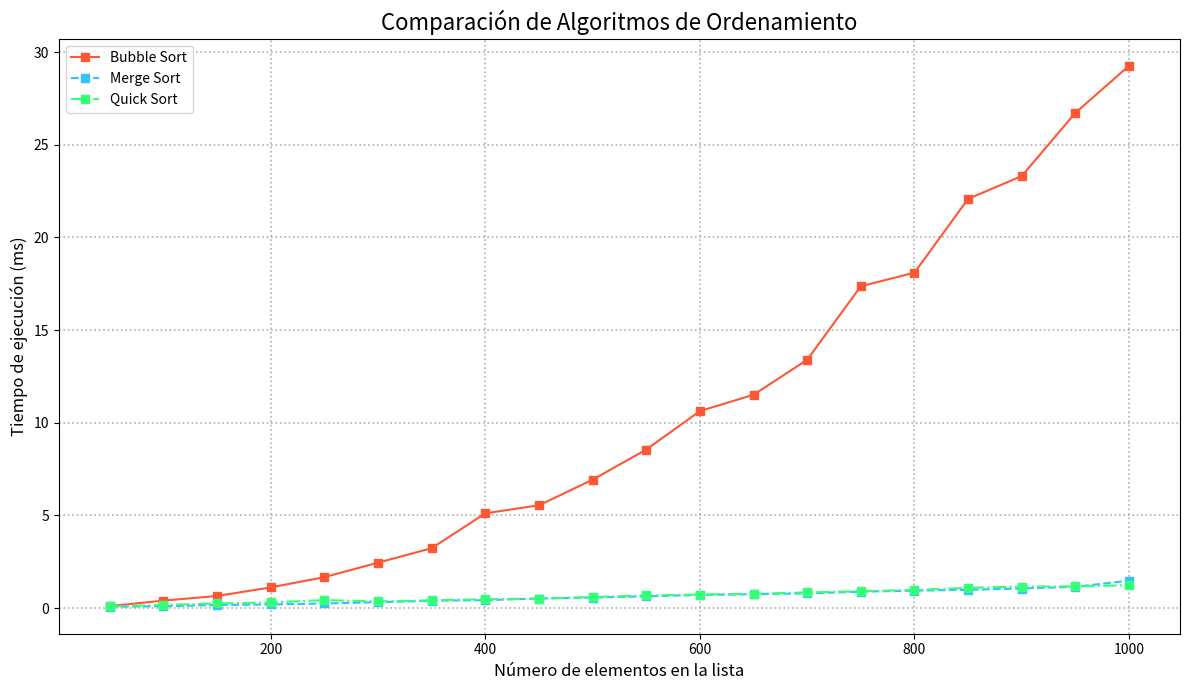

Here is the Python script that generated this plot:
import numpy as np
import time
import matplotlib.pyplot as plt

ALGORITMOS = ["Bubble Sort", "Merge Sort", "Quick Sort"]

def medir_tiempo(func, *args, **kwargs):
    start = time.perf_counter()
    resultado = func(*args, **kwargs)
    end = time.perf_counter()
    duracion_ms = (end - start) * 1000  # Convertir a milisegundos
    return duracion_ms, resultado

def lista_aleatoria(tamano, minimo=0, maximo=10000):
    return np.random.randint(minimo, maximo, size=tamano).tolist()

# Bubble Sort
def orden_burbuja(arr):
    arr_copia = arr.copy()
    n = len(arr_copia)
    for i in range(n):
        for j in range(0, n - i - 1):
            if arr_copia[j] > arr_copia[j + 1]:
                arr_copia[j], arr_copia[j + 1] = arr_copia[j + 1], arr_copia[j]
    return arr_copia

# Merge Sort
def orden_merge(arr):
    if len(arr) <= 1:
        return arr
    mid = len(arr) // 2
    izquierda = orden_merge(arr[:mid])
    derecha = orden_merge(arr[mid:])
    return combinar(izquierda, derecha)

def combinar(izq, der):
    resultado = []
    i = j = 0
    while i < len(izq) and j < len(der):
        if izq[i] <= der[j]:
            resultado.append(izq[i])
            i += 1
        else:
            resultado.append(der[j])
            j += 1
    resultado.extend(izq[i:])
    resultado.extend(der[j:])
    return resultado

# Quick Sort
def orden_quick(arr):
    if len(arr) <= 1:
        return arr
    pivote = arr[0]
    menores = [x for x in arr[1:] if x < pivote]
    iguales = [x for x in arr if x == pivote]
    mayores = [x for x in arr[1:] if x > pivote]
    return orden_quick(menores) + iguales + orden_quick(mayores)

# Gráfica de resultados
def graficar_rendimiento(nombres, tiempos, cantidades):
    plt.figure(figsize=(12, 7))
    estilos = ['-', '--', '-.']
    colores = ['#FF5733', '#33C1FF', '#33FF77']

    for idx, nombre in enumerate(nombres):
        plt.plot(cantidades, tiempos[idx], estilos[idx], color=colores[idx], marker='s', markersize=6, label=nombre)
    
    plt.title("Comparación de Algoritmos de Ordenamiento", fontsize=16)
    plt.xlabel("Número de elementos en la lista", fontsize=12)
    plt.ylabel("Tiempo de ejecución (ms)", fontsize=12)
    plt.grid(True, linestyle=':', linewidth=1.2)
    plt.legend()
    plt.tight_layout()
    plt.show()

if __name__ == "__main__":
    tamaños = list(range(50, 1050, 50))
    resultados_tiempo = []

    for algoritmo in ALGORITMOS:
        tiempos = []
        for tam in tamaños:
            lista = lista_aleatoria(tam)
            if algoritmo == "Bubble Sort":
                tiempo, _ = medir_tiempo(orden_burbuja, lista)
            elif algoritmo == "Merge Sort":
                tiempo, _ = medir_tiempo(orden_merge, lista)
            elif algoritmo == "Quick Sort":
                tiempo, _ = medir_tiempo(orden_quick, lista)
            tiempos.append(tiempo)
        resultados_tiempo.append(tiempos)

    graficar_rendimiento(ALGORITMOS, resultados_tiempo, tamaños)
